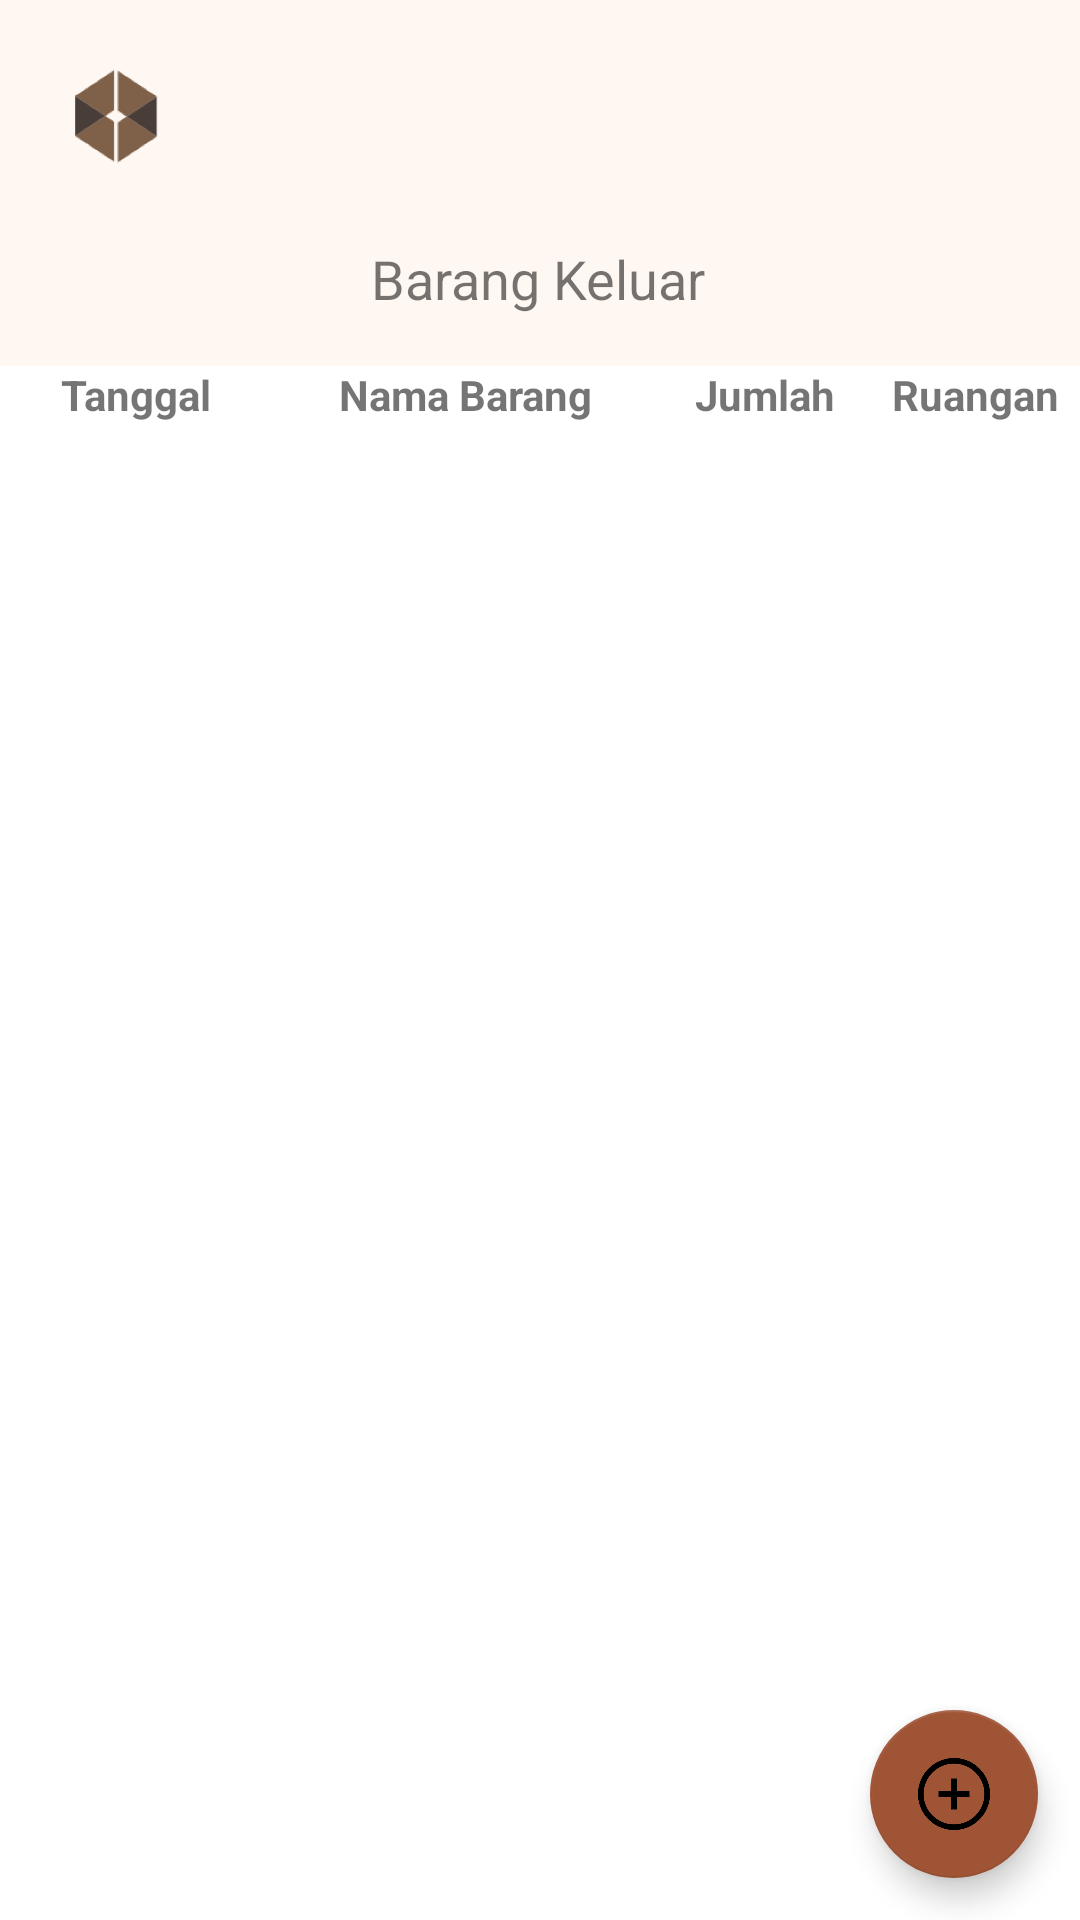

Layout XML and referenced resources for this Android screen:
<!-- AndroidManifest.xml: application theme Theme.NoteWarehouse -->
<!-- res/layout/activity_barang_keluar.xml -->
<?xml version="1.0" encoding="utf-8"?>
<androidx.constraintlayout.widget.ConstraintLayout xmlns:android="http://schemas.android.com/apk/res/android"
    xmlns:app="http://schemas.android.com/apk/res-auto"
    xmlns:tools="http://schemas.android.com/tools"
    android:layout_width="match_parent"
    android:layout_height="match_parent"
    android:background="@color/background"
    tools:context=".barangkeluar.BarangKeluarActivity">

    <ImageView
        android:id="@+id/logoBarangKeluar"
        android:layout_width="49dp"
        android:layout_height="51dp"
        app:layout_constraintBottom_toBottomOf="parent"
        app:layout_constraintEnd_toEndOf="parent"
        app:layout_constraintHorizontal_bias="0.044"
        app:layout_constraintStart_toStartOf="parent"
        app:layout_constraintTop_toTopOf="parent"
        app:layout_constraintVertical_bias="0.023"
        app:srcCompat="@mipmap/logopng_notewarehouse_foreground" />

    <TextView
        android:id="@+id/tvWelcomeBarangKeluar"
        android:layout_width="wrap_content"
        android:layout_height="wrap_content"
        android:text="Barang Keluar"
        android:textSize="18sp"
        app:layout_constraintBottom_toBottomOf="parent"
        app:layout_constraintEnd_toEndOf="parent"
        app:layout_constraintHorizontal_bias="0.498"
        app:layout_constraintStart_toStartOf="parent"
        app:layout_constraintTop_toTopOf="parent"
        app:layout_constraintVertical_bias="0.131" />

    <androidx.recyclerview.widget.RecyclerView
        android:id="@+id/BarangKeluarRecyclerView"
        android:layout_width="360dp"
        android:layout_height="500dp"
        android:background="@color/white"
        app:layout_constraintBottom_toBottomOf="parent"
        app:layout_constraintEnd_toEndOf="parent"
        app:layout_constraintHorizontal_bias="0.45"
        app:layout_constraintStart_toStartOf="parent"
        app:layout_constraintTop_toBottomOf="@+id/tableLayoutBarangKeluar"
        app:layout_constraintVertical_bias="0.0" />

    <TableLayout
        android:id="@+id/tableLayoutBarangKeluar"
        android:layout_width="360dp"
        android:layout_height="20dp"
        android:background="@color/white"
        app:layout_constraintBottom_toBottomOf="parent"
        app:layout_constraintEnd_toEndOf="parent"
        app:layout_constraintHorizontal_bias="0.454"
        app:layout_constraintStart_toStartOf="parent"
        app:layout_constraintTop_toBottomOf="@+id/tvWelcomeBarangKeluar"
        app:layout_constraintVertical_bias="0.033">

        <TableRow
            android:layout_width="match_parent"
            android:layout_height="match_parent">

            <TextView
                android:id="@+id/tRowBarangKeluarTanggal"
                android:layout_width="90dp"
                android:layout_height="wrap_content"
                android:gravity="center"
                android:text="Tanggal"
                android:textStyle="bold" />

            <TextView
                android:id="@+id/tRowBarangKeluarNamaBarang"
                android:layout_width="130dp"
                android:layout_height="wrap_content"
                android:gravity="center"
                android:text="Nama Barang"
                android:textStyle="bold" />

            <TextView
                android:id="@+id/tRowBarangKeluarJumlah"
                android:layout_width="70dp"
                android:layout_height="wrap_content"
                android:gravity="center"
                android:text="Jumlah"
                android:textStyle="bold" />

            <TextView
                android:id="@+id/tRowBarangKeluarRuangan"
                android:layout_width="70dp"
                android:layout_height="wrap_content"
                android:gravity="center"
                android:text="Ruangan"
                android:textStyle="bold" />
        </TableRow>

    </TableLayout>

    <com.google.android.material.floatingactionbutton.FloatingActionButton
        android:id="@+id/fabTambahBarangKeluar"
        android:layout_width="wrap_content"
        android:layout_height="wrap_content"
        android:background="@color/coklat"
        android:clickable="true"
        app:backgroundTint="@color/coklat"
        app:layout_constraintBottom_toBottomOf="parent"
        app:layout_constraintEnd_toEndOf="parent"
        app:layout_constraintHorizontal_bias="0.954"
        app:layout_constraintStart_toStartOf="parent"
        app:layout_constraintTop_toTopOf="parent"
        app:layout_constraintVertical_bias="0.976"
        app:srcCompat="@mipmap/logo_plus_foreground" />

</androidx.constraintlayout.widget.ConstraintLayout>
<!-- resources referenced by this layout -->
<resources>
  <color name="background">#FFF7F2</color>
  <color name="coklat">#A05436</color>
  <color name="white">#FFFFFFFF</color>
  <!-- mipmap logo_plus_foreground: png bitmap (mipmap-hdpi, 5276 bytes) -->
  <!-- mipmap logopng_notewarehouse_foreground: png bitmap (mipmap-hdpi, 5471 bytes) -->
  <style name="Theme.NoteWarehouse" parent="Theme.MaterialComponents.DayNight.DarkActionBar">
          
          <item name="colorPrimary">@color/purple_500</item>
          <item name="colorPrimaryVariant">@color/purple_700</item>
          <item name="colorOnPrimary">@color/white</item>
          
          <item name="colorSecondary">@color/teal_200</item>
          <item name="colorSecondaryVariant">@color/teal_700</item>
          <item name="colorOnSecondary">@color/black</item>
          
          <item name="android:statusBarColor" tools:targetApi="l">?attr/colorPrimaryVariant</item>
          
          <item name="windowActionBar">false</item>
          <item name="windowNoTitle">true</item>
      </style>
  <color name="purple_500">#FF6200EE</color>
  <color name="purple_700">#FF3700B3</color>
  <color name="teal_200">#FF03DAC5</color>
  <color name="teal_700">#FF018786</color>
  <color name="black">#FF000000</color>
</resources>
